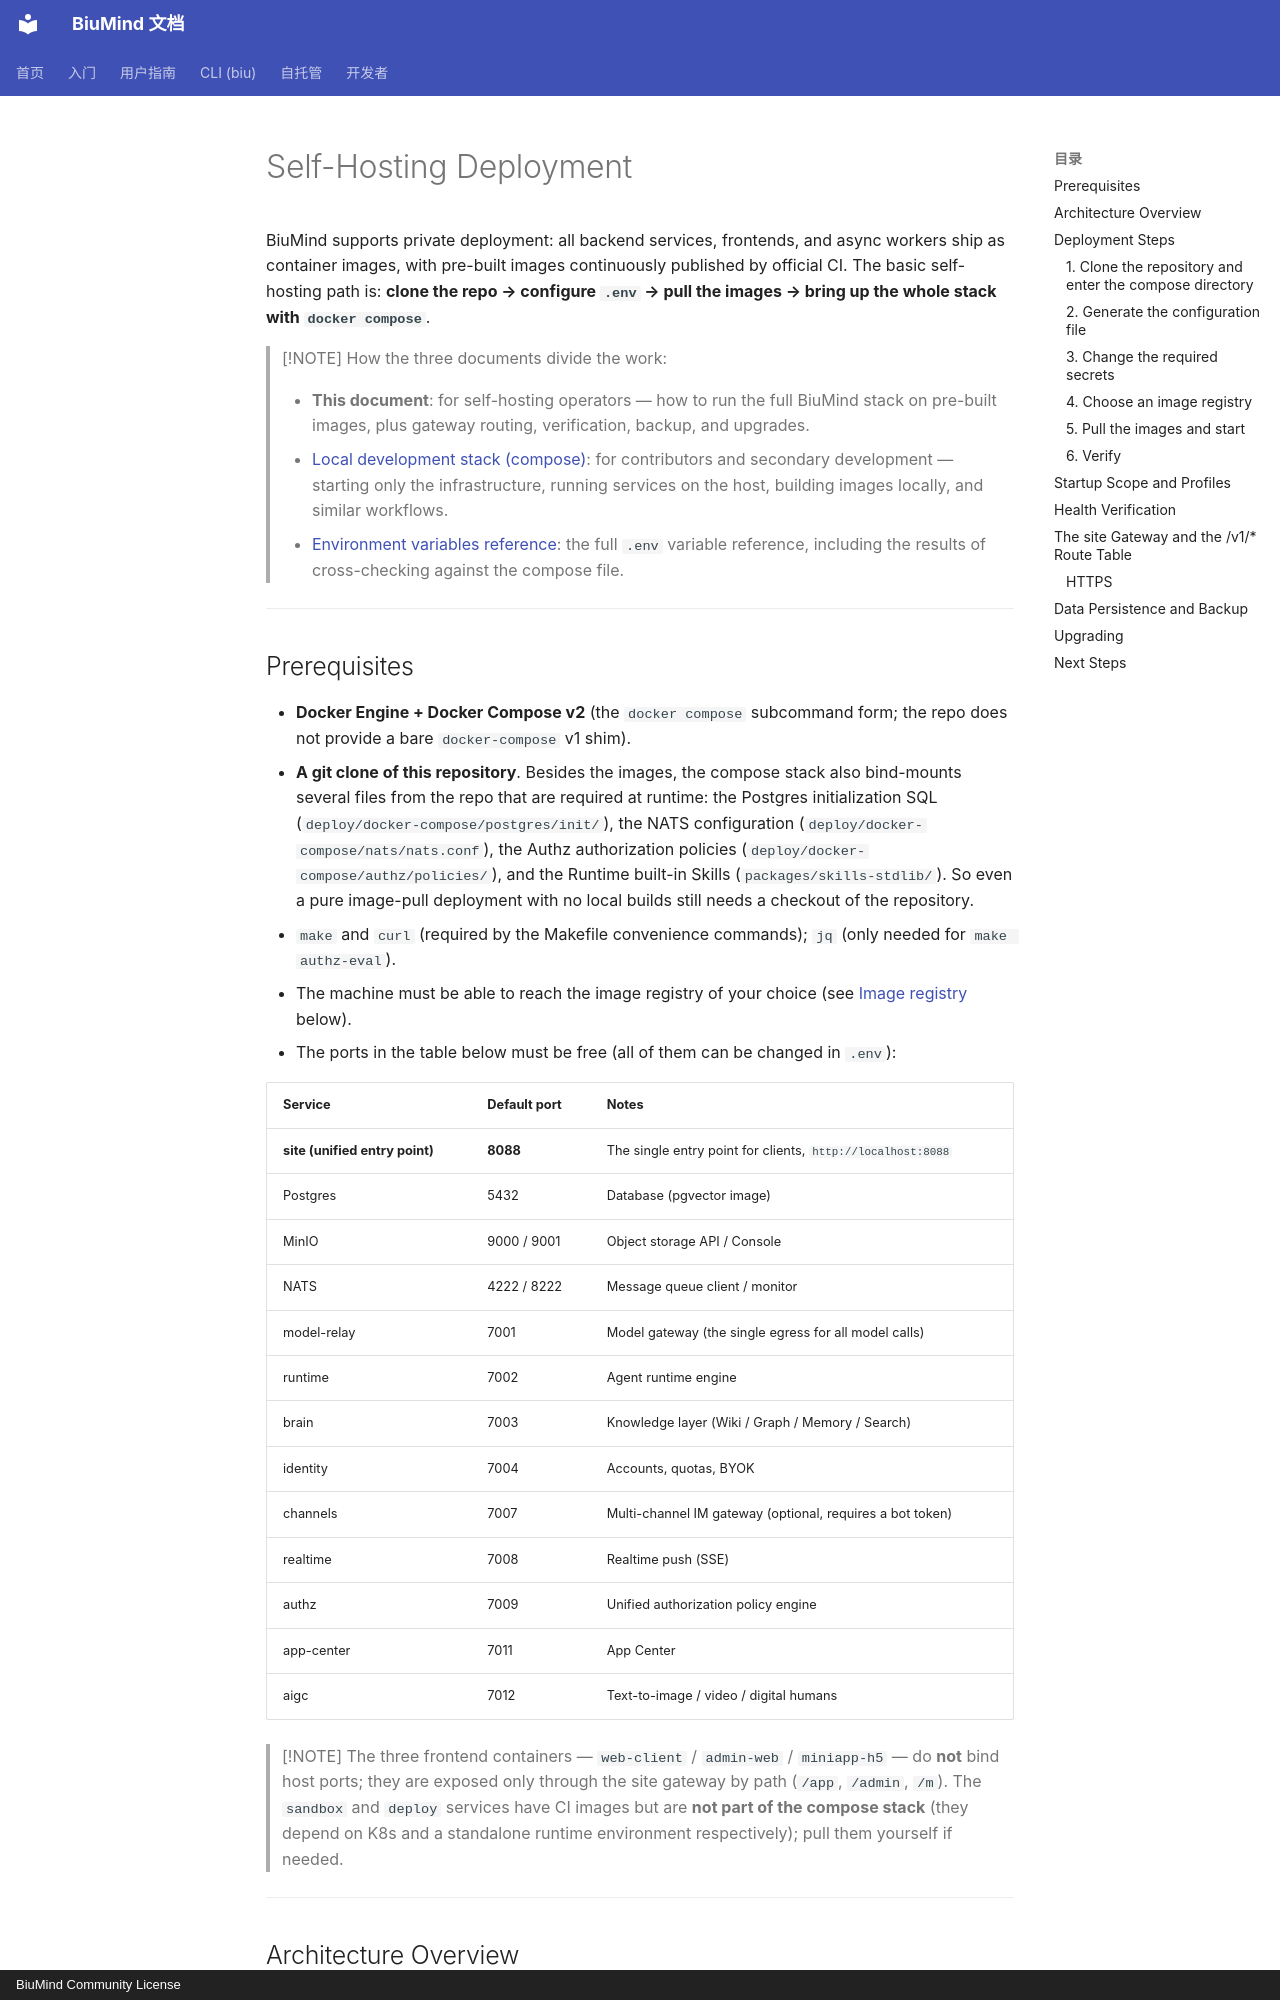

repository: biumind/biumind · page: en/self-hosting/index.html · generator: mkdocs · copyright: BiuMind Community License

# Self-Hosting Deployment

BiuMind supports private deployment: all backend services, frontends, and async workers ship as container images, with pre-built images continuously published by official CI. The basic self-hosting path is: **clone the repo → configure `.env` → pull the images → bring up the whole stack with `docker compose`**.

> [!NOTE]
> How the three documents divide the work:
>
> - **This document**: for self-hosting operators — how to run the full BiuMind stack on pre-built images, plus gateway routing, verification, backup, and upgrades.
> - [Local development stack (compose)](compose.md): for contributors and secondary development — starting only the infrastructure, running services on the host, building images locally, and similar workflows.
> - [Environment variables reference](env-vars.md): the full `.env` variable reference, including the results of cross-checking against the compose file.

---

## Prerequisites

- **Docker Engine + Docker Compose v2** (the `docker compose` subcommand form; the repo does not provide a bare `docker-compose` v1 shim).
- **A git clone of this repository**. Besides the images, the compose stack also bind-mounts several files from the repo that are required at runtime: the Postgres initialization SQL (`deploy/docker-compose/postgres/init/`), the NATS configuration (`deploy/docker-compose/nats/nats.conf`), the Authz authorization policies (`deploy/docker-compose/authz/policies/`), and the Runtime built-in Skills (`packages/skills-stdlib/`). So even a pure image-pull deployment with no local builds still needs a checkout of the repository.
- `make` and `curl` (required by the Makefile convenience commands); `jq` (only needed for `make authz-eval`).
- The machine must be able to reach the image registry of your choice (see [Image registry](#4-choose-an-image-registry) below).
- The ports in the table below must be free (all of them can be changed in `.env`):

| Service | Default port | Notes |
|---------|--------------|-------|
| **site (unified entry point)** | **8088** | The single entry point for clients, `http://localhost:8088` |
| Postgres | 5432 | Database (pgvector image) |
| MinIO | 9000 / 9001 | Object storage API / Console |
| NATS | 4222 / 8222 | Message queue client / monitor |
| model-relay | 7001 | Model gateway (the single egress for all model calls) |
| runtime | 7002 | Agent runtime engine |
| brain | 7003 | Knowledge layer (Wiki / Graph / Memory / Search) |
| identity | 7004 | Accounts, quotas, BYOK |
| channels | 7007 | Multi-channel IM gateway (optional, requires a bot token) |
| realtime | 7008 | Realtime push (SSE) |
| authz | 7009 | Unified authorization policy engine |
| app-center | 7011 | App Center |
| aigc | 7012 | Text-to-image / video / digital humans |

> [!NOTE]
> The three frontend containers — `web-client` / `admin-web` / `miniapp-h5` — do **not** bind host ports; they are exposed only through the site gateway by path (`/app`, `/admin`, `/m`). The `sandbox` and `deploy` services have CI images but are **not part of the compose stack** (they depend on K8s and a standalone runtime environment respectively); pull them yourself if needed.

---
